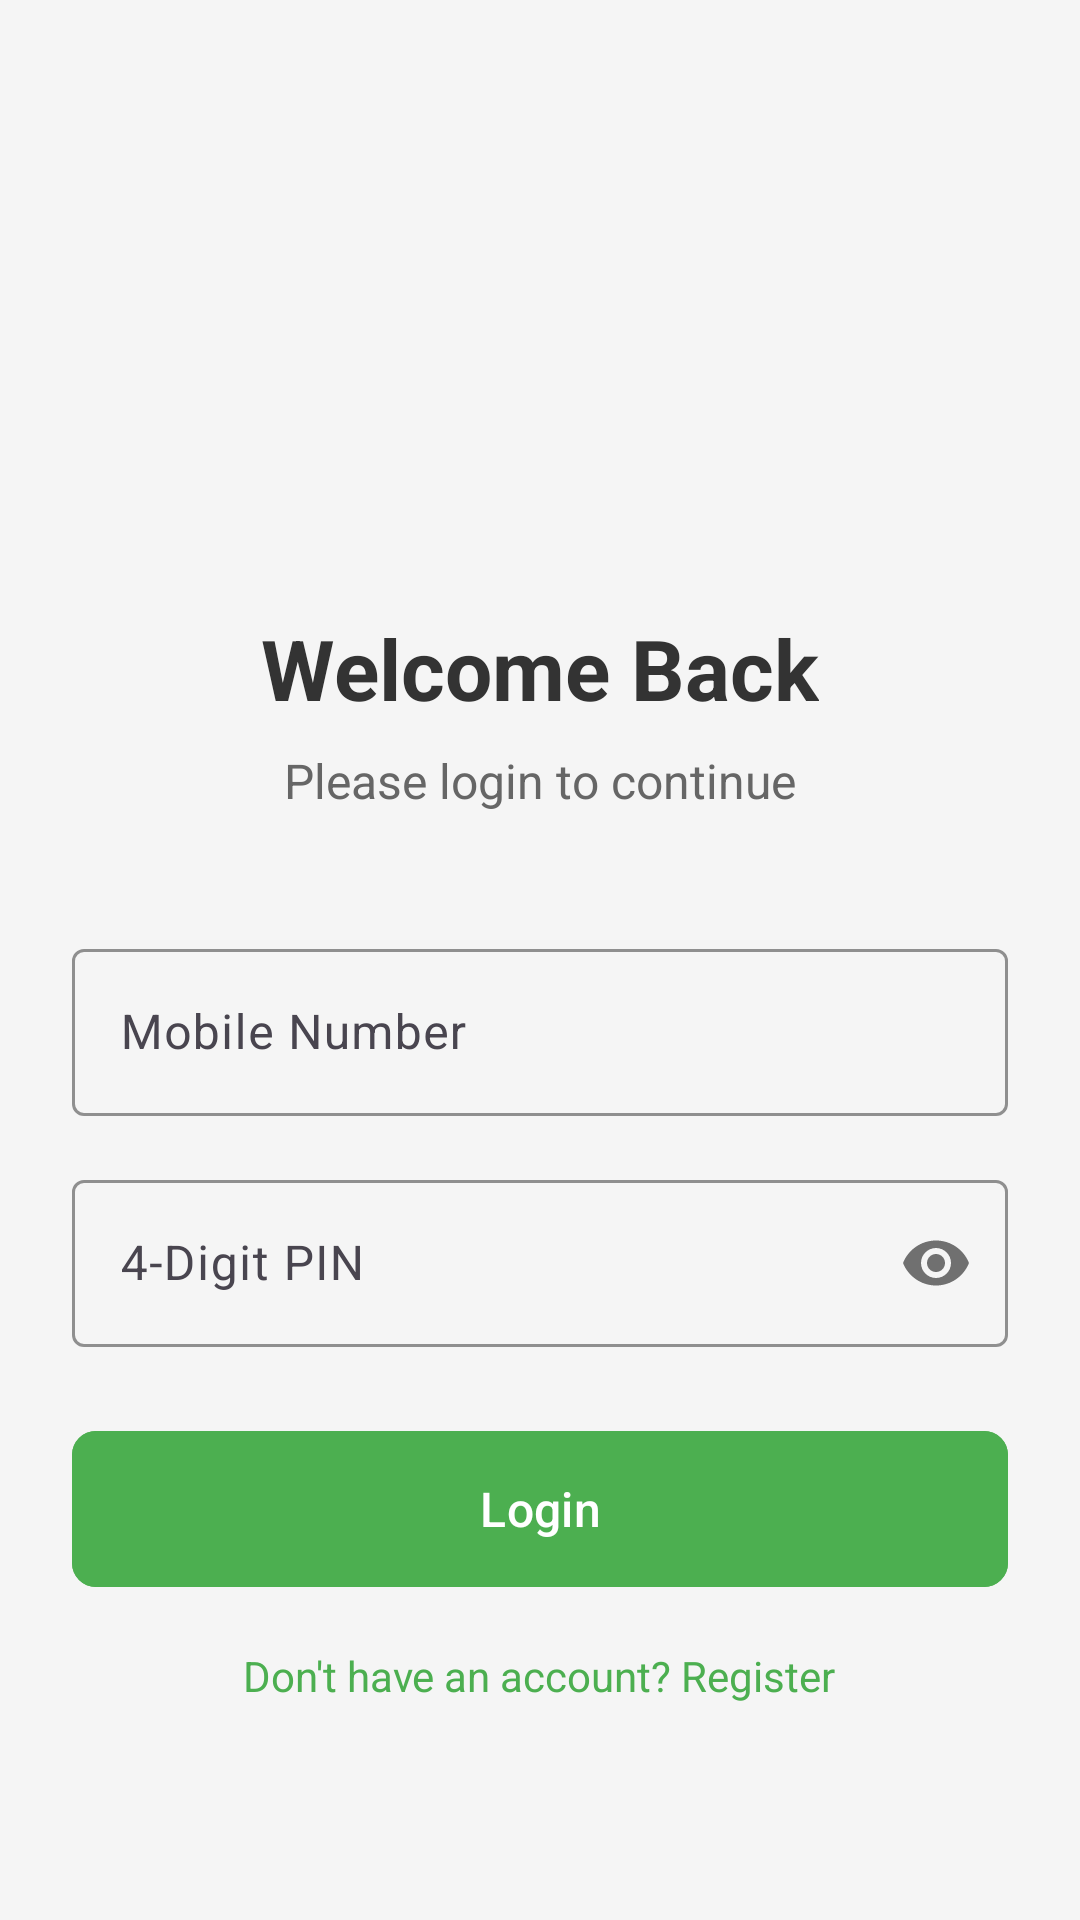

This screen was rendered from an Android layout file. Write that file and the resources it references.
<!-- AndroidManifest.xml: application theme Theme.RentMangment -->
<!-- res/layout/activity_login.xml -->
<?xml version="1.0" encoding="utf-8"?>
<LinearLayout xmlns:android="http://schemas.android.com/apk/res/android"
    xmlns:app="http://schemas.android.com/apk/res-auto"
    android:layout_width="match_parent"
    android:layout_height="match_parent"
    android:orientation="vertical"
    android:padding="24dp"
    android:background="#f5f5f5"
    android:gravity="center">

    <ImageView
        android:src="@drawable/common_full_open_on_phone"
        android:layout_width="100dp"
        android:layout_height="100dp"
        android:layout_marginBottom="32dp"
        app:tint="#4CAF50" />

    <TextView
        android:layout_width="wrap_content"
        android:layout_height="wrap_content"
        android:text="Welcome Back"
        android:textSize="28sp"
        android:textStyle="bold"
        android:textColor="#333"
        android:layout_marginBottom="8dp" />

    <TextView
        android:layout_width="wrap_content"
        android:layout_height="wrap_content"
        android:text="Please login to continue"
        android:textSize="16sp"
        android:textColor="#666"
        android:layout_marginBottom="40dp" />

    <com.google.android.material.textfield.TextInputLayout
        android:layout_width="match_parent"
        android:layout_height="wrap_content"
        android:layout_marginBottom="16dp"
        app:boxStrokeColor="#4CAF50"
        app:hintTextColor="#4CAF50">

        <com.google.android.material.textfield.TextInputEditText
            android:id="@+id/etMobileLogin"
            android:layout_width="match_parent"
            android:layout_height="wrap_content"
            android:hint="Mobile Number"
            android:inputType="phone"
            android:maxLength="10" />
    </com.google.android.material.textfield.TextInputLayout>

    <com.google.android.material.textfield.TextInputLayout
        android:layout_width="match_parent"
        android:layout_height="wrap_content"
        android:layout_marginBottom="24dp"
        app:boxStrokeColor="#4CAF50"
        app:hintTextColor="#4CAF50"
        app:passwordToggleEnabled="true">

        <com.google.android.material.textfield.TextInputEditText
            android:id="@+id/etPinLogin"
            android:layout_width="match_parent"
            android:layout_height="wrap_content"
            android:hint="4-Digit PIN"
            android:inputType="numberPassword"
            android:maxLength="4" />
    </com.google.android.material.textfield.TextInputLayout>

    <com.google.android.material.button.MaterialButton
        android:id="@+id/btnLogin"
        android:layout_width="match_parent"
        android:layout_height="60dp"
        android:text="Login"
        android:textSize="16sp"
        android:backgroundTint="#4CAF50"
        app:cornerRadius="8dp"
        android:layout_marginBottom="16dp" />

    <TextView
        android:id="@+id/tvRegisterRedirect"
        android:layout_width="wrap_content"
        android:layout_height="wrap_content"
        android:text="Don't have an account? Register"
        android:textColor="#4CAF50"
        android:textSize="14sp"
        android:clickable="true"
        android:focusable="true" />

</LinearLayout>
<!-- resources referenced by this layout -->
<resources>
  <style name="Theme.RentMangment" parent="Base.Theme.RentMangment" />
  <style name="Base.Theme.RentMangment" parent="Theme.Material3.DayNight.NoActionBar">
          
          
      </style>
</resources>
